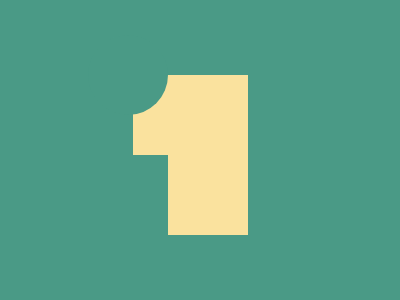

Recreate this image using only HTML and CSS.

<!DOCTYPE html>
<html lang="en">
  <head>
    <meta charset="UTF-8" />
    <meta name="viewport" content="width=device-width, initial-scale=1.0" />
    <style>
      body {
        background-color: #4a9a86;
      }
      div {
        width: 80px;
        height: 160px;
        margin-left: 160px;
        margin-top: 75px;
        background: #fae29e;
        position: relative;
      }
      div::before {
        content: "";
        width: 40px;
        height: 80px;
        background-color: #fae29e;
        position: absolute;
        top: 0px;
        left: -35px;
      }
      div::after {
        content: "";
        width: 80px;
        height: 80px;
        background-color: #4a9a86;
        position: absolute;
        top: -40px;
        left: -80px;
        border-radius: 100%;
      }
    </style>
    <title>12 Agustus 2024</title>
  </head>
  <body>
    <div></div>
  </body>
</html>
